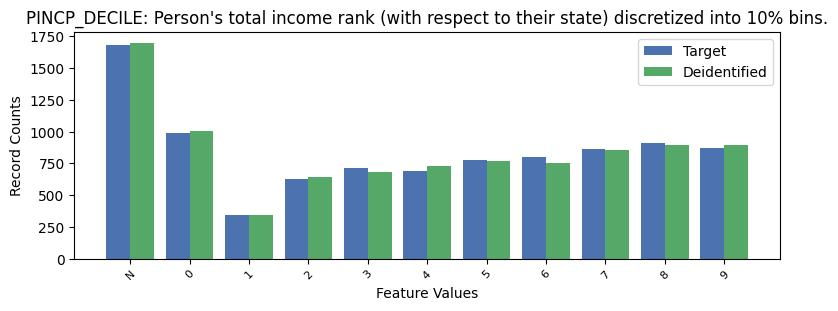

Values plotted in this chart, from the file beside it:
, PINCP_DECILE, count_target, count_deidentified
0, -1, 1682, 1700
1, 0, 990, 1004
2, 8, 913, 898
3, 9, 875, 897
4, 7, 863, 859
5, 6, 799, 754
6, 5, 777, 767
7, 3, 713, 682
8, 4, 693, 731
9, 2, 624, 642
10, 1, 347, 342
